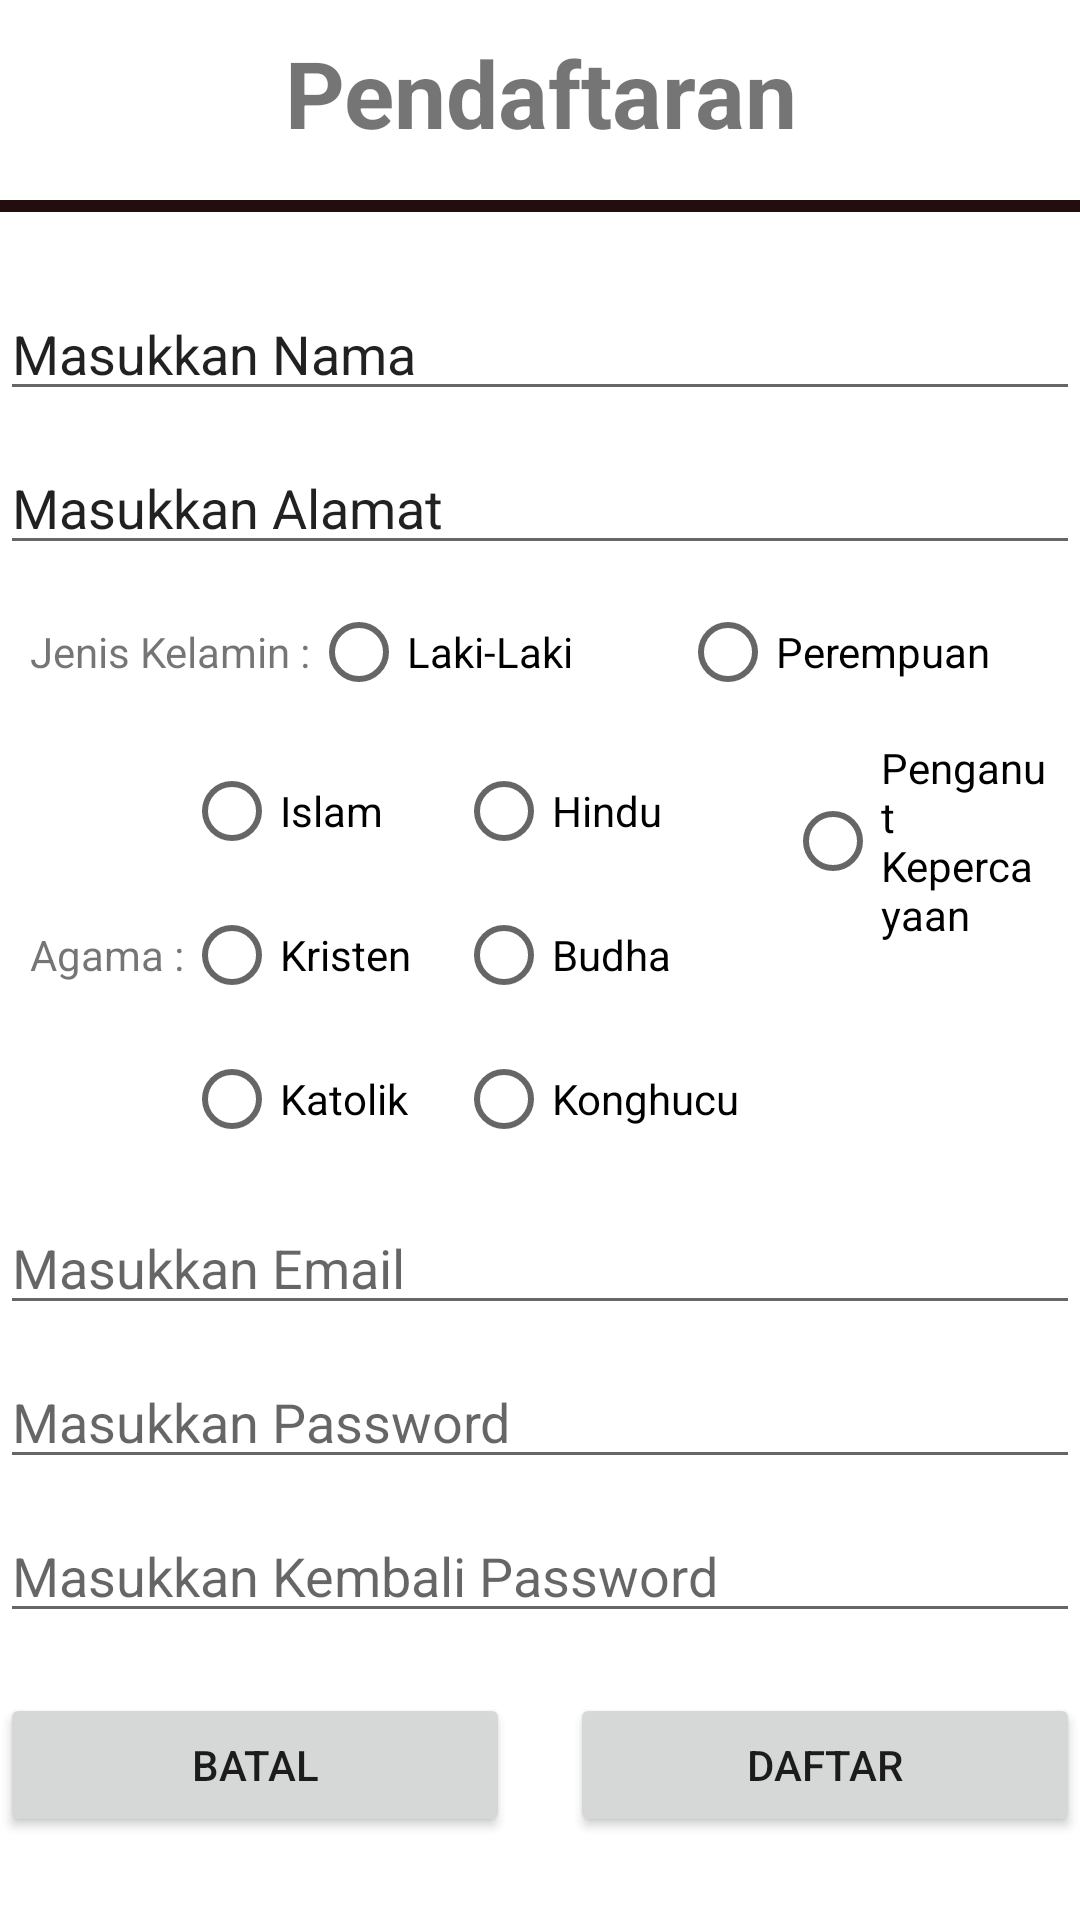

Reconstruct the res/layout file that produces this screen, plus the resources it refers to.
<!-- AndroidManifest.xml: application theme Theme.ExerciseSatu -->
<!-- res/layout/activity_pendaftaran.xml -->
<?xml version="1.0" encoding="utf-8"?>
<LinearLayout xmlns:android="http://schemas.android.com/apk/res/android"
    xmlns:app="http://schemas.android.com/apk/res-auto"
    xmlns:tools="http://schemas.android.com/tools"
    android:layout_width="match_parent"
    android:layout_height="match_parent"
    android:orientation="vertical"
    tools:context=".Pendaftaran" >

    <TextView
        android:layout_width="match_parent"
        android:layout_height="wrap_content"
        android:text="Pendaftaran"
        android:textSize="15pt"
        android:textStyle="bold"
        android:gravity="center"
        android:layout_marginTop="10dp"
        android:layout_marginBottom="15dp" />

    <View
        android:layout_width="match_parent"
        android:layout_height="4dp"
        android:layout_marginBottom="15dp"
        android:background="#220e0e" />

        <EditText
            android:id="@+id/eNama"
            android:layout_width="match_parent"
            android:layout_height="wrap_content"
            android:layout_marginTop="10dp"
            android:text="Masukkan Nama"
            android:maxLines="1"
            android:singleLine="true"
            android:inputType="text" />


        <EditText
            android:id="@+id/eAlamat"
            android:layout_width="match_parent"
            android:layout_height="wrap_content"
            android:layout_marginTop="10dp"
            android:text="Masukkan Alamat"
            android:maxLines="3"
            android:singleLine="false"
            android:inputType="textImeMultiLine"/>


    <LinearLayout
        android:orientation="horizontal"
        android:layout_width="match_parent"
        android:layout_height="wrap_content"
        android:layout_marginLeft="10dp"
        android:layout_marginTop="5dp"
        android:layout_marginRight="10dp">

        <TextView
            android:layout_gravity="center_vertical"
            android:layout_width="wrap_content"
            android:layout_height="wrap_content"
            android:gravity="center_vertical"
            android:text="Jenis Kelamin :" />

        <RadioGroup
            android:orientation="horizontal"
            android:id="@+id/Jk"
            android:layout_width="match_parent"
            android:layout_height="wrap_content" >

            <RadioButton
                android:id="@+id/Jk1"
                android:layout_width="0dp"
                android:layout_height="wrap_content"
                android:layout_weight="0.5"
                android:text="Laki-Laki" />

            <RadioButton
                android:id="@+id/Jk2"
                android:layout_width="0dp"
                android:layout_height="wrap_content"
                android:layout_weight="0.5"
                android:text="Perempuan" />
        </RadioGroup>
    </LinearLayout>

    <LinearLayout
        android:layout_width="match_parent"
        android:layout_height="wrap_content"
        android:orientation="horizontal"
        android:layout_marginLeft="10dp"
        android:layout_marginTop="5dp"
        android:layout_marginRight="10dp">

        <TextView
            android:layout_gravity="center_vertical"
            android:layout_width="wrap_content"
            android:layout_height="wrap_content"
            android:text="Agama :" />

        <RadioGroup
            android:orientation="vertical"
            android:id="@+id/rgAgama"
            android:layout_width="wrap_content"
            android:layout_height="wrap_content" >

            <RadioButton
                android:id="@+id/rbIs"
                android:layout_width="match_parent"
                android:layout_height="0dp"
                android:layout_weight="0.3"
                android:text="Islam" />

            <RadioButton
                android:id="@+id/rbKr"
                android:layout_width="wrap_content"
                android:layout_height="0dp"
                android:layout_weight="0.3"
                android:text="Kristen" />

            <RadioButton
                android:id="@+id/rbKi"
                android:layout_width="wrap_content"
                android:layout_height="0dp"
                android:layout_weight="0.3"
                android:text="Katolik" />
        </RadioGroup>

        <RadioGroup
            android:orientation="vertical"
            android:id="@+id/rgAgama2"
            android:layout_width="wrap_content"
            android:layout_height="wrap_content"
            android:layout_marginLeft="15dp">

            <RadioButton
                android:id="@+id/rbHi"
                android:layout_width="wrap_content"
                android:layout_height="0dp"
                android:layout_weight="0.3"
                android:text="Hindu" />

            <RadioButton
                android:id="@+id/rbBd"
                android:layout_width="wrap_content"
                android:layout_height="0dp"
                android:layout_weight="0.3"
                android:text="Budha" />

            <RadioButton
                android:id="@+id/rbKg"
                android:layout_width="wrap_content"
                android:layout_height="0dp"
                android:layout_weight="0.3"
                android:text="Konghucu" />
        </RadioGroup>

        <RadioGroup
            android:orientation="vertical"
            android:id="@+id/rgAgama3"
            android:layout_width="match_parent"
            android:layout_height="wrap_content"
            android:layout_marginLeft="15dp">

            <RadioButton
                android:id="@+id/rbPk"
                android:layout_width="wrap_content"
                android:layout_height="0dp"
                android:layout_weight="0.3"
                android:text="Penganut Kepercayaan" />
        </RadioGroup>
    </LinearLayout>



        <EditText
            android:id="@+id/edEmail"
            android:layout_width="match_parent"
            android:layout_height="wrap_content"
            android:layout_marginTop="10dp"
            android:hint="Masukkan Email"
            android:maxLines="1"
            android:singleLine="true"
            android:inputType="textEmailAddress" />


        <EditText
            android:id="@+id/edPassword"
            android:layout_width="match_parent"
            android:layout_height="wrap_content"
            android:layout_marginTop="10dp"
            android:hint="Masukkan Password"
            android:maxLines="1"
            android:singleLine="true"
            android:inputType="textPassword" />


        <EditText
            android:id="@+id/edrePassword"
            android:layout_width="match_parent"
            android:layout_height="wrap_content"
            android:layout_marginTop="10dp"
            android:hint="Masukkan Kembali Password"
            android:maxLines="1"
            android:singleLine="true"
            android:inputType="textPassword" />

    <LinearLayout
        android:layout_width="match_parent"
        android:layout_height="wrap_content"
        android:orientation="horizontal"
        android:layout_marginTop="20dp">

        <Button
            android:id="@+id/btnCancel"
            android:layout_width="0dp"
            android:layout_height="wrap_content"
            android:layout_marginRight="10dp"
            android:layout_weight="0.4"
            android:text="Batal"
            app:cornerRadius="30dp"/>

        <Button
            android:id="@+id/btnRegistrasi"
            android:layout_width="0dp"
            android:layout_height="wrap_content"
            android:layout_marginLeft="10dp"
            android:layout_weight="0.4"
            android:text="Daftar"
            app:cornerRadius="30dp"/>
    </LinearLayout>
</LinearLayout>
<!-- resources referenced by this layout -->
<resources>
  <style name="Theme.ExerciseSatu" parent="Theme.MaterialComponents.DayNight.DarkActionBar">
          
          <item name="colorPrimary">@color/purple_500</item>
          <item name="colorPrimaryVariant">@color/purple_700</item>
          <item name="colorOnPrimary">@color/white</item>
          
          <item name="colorSecondary">@color/teal_200</item>
          <item name="colorSecondaryVariant">@color/teal_700</item>
          <item name="colorOnSecondary">@color/black</item>
          
          <item name="android:statusBarColor" tools:targetApi="l">?attr/colorPrimaryVariant</item>
          
      </style>
  <!-- not gathered from this repository: default colours our renderer supplied (Android Studio template values) -->
  <color name="purple_500">#FF6200EE</color>
  <color name="purple_700">#FF3700B3</color>
  <color name="teal_200">#FF03DAC5</color>
  <color name="teal_700">#FF018786</color>
  <color name="black">#FF000000</color>
  <color name="white">#FFFFFFFF</color>
</resources>
